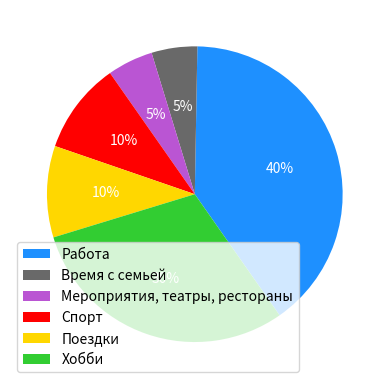

Here is the Python script that generated this plot:
"""Цель отобразить максимально приближенный рисунок к оригиналу"""
import matplotlib.pyplot as plt

size = [40, 5, 5, 10, 10, 30]
labels = ["Работа", "Время с семьей", "Мероприятия, театры, рестораны",
          "Спорт", "Поездки", "Хобби"]
colors = ['dodgerblue', 'dimgrey', 'mediumorchid', 'red', 'gold', 'limegreen']
text_props = {'color': 'white', 'fontsize':10}
# Создаем рамку и холст
fig, ax = plt.subplots()
# создаем рисунок
ax.pie(x=size, labels=None, colors=colors, startangle=-55, autopct='%.f%%',
       textprops=text_props)

ax.legend(labels, loc='best')
# отобржаем на экране
plt.show()